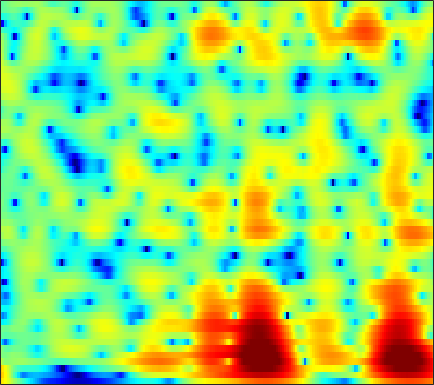

The table this chart was drawn from, first rows:
8.3978, 7.5819, 6.4411, 5.2424, 4.3079, 3.0195, 1.6885, 0.66689, -0.72284, -2.1332, -3.5561, -4.6254, -6.0463, -7.4511, -8.4873, -9.8457, -11.217, -12.309, -13.851, -15.365, -16.668, -17.411, -18.063, -18.46
10.15, 8.791, 6.836, 4.699, 2.955, 0.405, -2.459, -4.854, -8.376, -11.9, -13.92, -13.74, -12.51, -11.4, -10.86, -10.49, -10.44, -10.55, -10.83, -11.21, -11.66, -12.05, -12.65, -13.34
9.467, 7.993, 6.011, 4.031, 2.567, 0.6886, -1.02, -2.102, -3.161, -3.778, -4.117, -4.254, -4.327, -4.334, -4.349, -4.454, -4.713, -5.022, -5.59, -6.331, -7.243, -8.063, -9.361, -10.97
3.276, 1.601, 0.5138, 0.4481, 0.6583, 0.9446, 1.135, 1.245, 1.371, 1.409, 1.309, 1.148, 0.8696, 0.5881, 0.4002, 0.1725, -0.04501, -0.223, -0.4954, -0.8013, -1.144, -1.412, -1.762, -2.092
0.3761, -0.3558, -0.3655, 0.06826, 0.4053, 0.6685, 0.6748, 0.5991, 0.4763, 0.2774, -0.1099, -0.5809, -1.441, -2.513, -3.408, -4.571, -5.407, -5.556, -4.994, -3.85, -2.585, -1.699, -0.6613, 0.2129
0.7296, -0.4828, -1.564, -1.928, -1.767, -1.309, -0.9705, -0.8751, -0.8979, -1.02, -1.282, -1.674, -2.556, -3.9, -5.176, -7.033, -8.532, -8.824, -7.771, -5.725, -3.549, -2.083, -0.4249, 0.9029
-7.274, -11.8, -15.31, -11.03, -8.427, -5.739, -3.682, -2.596, -1.698, -1.239, -1.002, -0.925, -0.9502, -1.126, -1.302, -1.47, -1.457, -1.29, -0.9022, -0.3942, 0.1723, 0.6275, 1.26, 1.887
-1.341, -1.867, -2.195, -2.037, -1.86, -1.746, -1.587, -1.351, -1.021, -0.8596, -0.8719, -0.9317, -1.014, -1.124, -1.254, -1.442, -1.568, -1.539, -1.265, -0.7575, -0.1173, 0.3805, 1.013, 1.567
-0.909, -1.01, -1.093, -0.8652, -0.4535, 0.0699, 0.3363, 0.3993, 0.4212, 0.3376, 0.006306, -0.4548, -1.332, -2.499, -3.612, -5.478, -7.491, -8.251, -7.124, -4.756, -2.491, -1.061, 0.4783, 1.616
-7.067, -7.296, -6.497, -5.21, -4.042, -2.343, -0.929, -0.2132, 0.4064, 0.8032, 0.894, 0.6672, -0.05358, -1.102, -2.026, -3.412, -4.915, -5.622, -4.911, -2.949, -1.053, 0.1066, 1.326, 2.216
-11.65, -13.35, -11.41, -7.406, -5.532, -3.974, -2.626, -1.651, -0.6177, 0.1326, 0.716, 1.039, 1.223, 1.17, 1.083, 1.042, 1.073, 1.1, 1.169, 1.356, 1.621, 1.808, 1.942, 1.916
-5.899, -6.166, -6.622, -6.419, -5.502, -4.1, -2.931, -2.065, -0.957, -0.09773, 0.5514, 1.03, 1.645, 2.091, 2.269, 2.396, 2.531, 2.631, 2.684, 2.607, 2.442, 2.265, 1.917, 1.372
-9.919, -10.78, -10.8, -9.885, -8.793, -6.742, -4.56, -3.212, -1.722, -0.4251, 0.5903, 1.128, 1.698, 2.195, 2.497, 2.721, 2.785, 2.806, 2.816, 2.764, 2.606, 2.413, 2.065, 1.578
-11.5, -12.67, -14.92, -13.21, -9.87, -6.863, -4.597, -3.157, -1.696, -0.5155, 0.5768, 1.172, 1.571, 1.687, 1.726, 1.707, 1.526, 1.325, 1.145, 1.165, 1.327, 1.474, 1.661, 1.78
-8.733, -8.712, -7.909, -7.673, -6.97, -4.949, -3.094, -1.897, -0.4579, 0.5622, 1.17, 1.498, 1.678, 1.307, 0.6665, -0.5261, -2.153, -3.705, -5.602, -5.592, -3.631, -1.952, -0.09276, 1.261
-16.7, -23.91, -20.28, -11.27, -7.609, -4.782, -2.655, -1.403, -0.02004, 1.128, 1.754, 1.904, 1.883, 1.545, 0.8833, -0.5617, -2.487, -4.285, -6.785, -6.747, -4.321, -2.501, -0.5205, 0.9468
-7.31, -7.44, -6.53, -6.167, -5.197, -3.508, -2.091, -1.052, 0.06142, 0.8787, 1.624, 1.974, 2.09, 2.062, 1.948, 1.527, 0.9839, 0.6488, 0.2691, 0.02767, 0.03698, 0.1476, 0.2871, 0.4155
-7.221, -7.76, -6.727, -5.175, -4.261, -2.912, -1.58, -0.6076, 0.583, 1.389, 2.06, 2.534, 2.894, 3, 3.056, 3.006, 2.741, 2.502, 2.153, 1.67, 1.102, 0.6317, -0.1216, -1.047
-23.55, -17.61, -11.54, -7.617, -5.201, -3.006, -1.242, -0.202, 0.9077, 1.937, 2.635, 2.993, 3.435, 3.673, 3.688, 3.648, 3.471, 3.194, 2.705, 2.085, 1.232, 0.4374, -0.8436, -2.532
-7.372, -7.702, -5.949, -4.404, -3.398, -1.942, -0.643, 0.1951, 1.011, 1.757, 2.406, 2.691, 2.99, 3.251, 3.289, 3.194, 3.038, 2.795, 2.301, 1.69, 0.8878, 0.1466, -0.9861, -2.309
-2.913, -2.571, -2.343, -1.464, -1.003, -0.3935, 0.132, 0.4865, 1.035, 1.338, 1.64, 1.94, 2.154, 2.296, 2.43, 2.431, 2.274, 2.115, 1.74, 1.175, 0.5246, -0.0516, -0.9247, -1.812
-1.194, -0.1966, 0.2473, 0.4867, 0.7969, 0.9393, 0.8635, 0.6713, 0.5744, 0.4667, 0.3459, 0.5555, 0.9843, 1.307, 1.627, 2, 2.047, 1.973, 1.705, 1.126, 0.374, -0.278, -1.247, -2.174
1.478, 1.911, 2.858, 2.846, 2.744, 2.24, 1.409, 0.426, -1.663, -3.605, -4.996, -4.794, -2.629, -0.2801, 0.8569, 1.978, 2.666, 2.735, 2.464, 1.746, 0.4024, -0.9398, -3.234, -5.945
2.63, 2.902, 2.954, 3.234, 2.828, 2.115, 0.9808, -0.1545, -2.606, -5.461, -8.078, -7.218, -3.93, -1.396, 0.2311, 1.503, 2.242, 2.487, 2.261, 1.597, 0.3333, -1.059, -3.563, -6.935
0.9052, 1.395, 1.046, 1.088, 0.8358, 0.4656, -0.2236, -0.5349, -1.125, -1.692, -1.63, -1.729, -1.04, -0.5026, -0.02924, 0.629, 0.8921, 1.075, 1.036, 0.7519, 0.3512, -0.1065, -0.6717, -1.153
-0.3066, -0.2683, -0.2617, -0.9461, -1.077, -1.449, -1.775, -1.967, -1.782, -1.784, -1.368, -1.071, -0.7801, -0.2401, -0.08251, 0.2057, 0.3909, 0.407, 0.4814, 0.4333, 0.4224, 0.4185, 0.4379, 0.5543
-0.2788, -1.142, -1.477, -2.564, -3.539, -4.878, -5.407, -5.58, -4.891, -3.267, -2.346, -1.354, -0.6018, -0.1164, 0.2126, 0.1731, 0.1512, -0.04891, -0.3278, -0.4172, -0.3688, -0.06453, 0.4736, 1.116
-0.3208, -0.5898, -1.87, -3.1, -5.357, -9.612, -19.32, -19.76, -8.929, -4.986, -2.143, -1.077, 0.1909, 0.5925, 0.6936, 0.3995, -0.577, -1.553, -3.62, -5.796, -6.204, -4.689, -1.901, 0.4013
-1.448, -0.6453, -1.39, -1.686, -2.286, -3.336, -3.58, -3.814, -2.954, -2.151, -0.9718, -0.4052, 0.07397, 0.4265, 0.2377, -0.0605, -1.175, -2.225, -4.58, -7.227, -8.071, -5.862, -2.649, -0.0784
-1.722, -1.408, -1.101, -1.235, -1.254, -1.478, -1.72, -1.65, -1.892, -1.592, -1.613, -1.282, -1.147, -0.7746, -0.6869, -0.5693, -0.5864, -0.6924, -0.7964, -0.8486, -0.5996, -0.2431, 0.449, 1.178
-1.137, -1.437, -0.9204, -0.9947, -1.088, -1.171, -1.713, -2.012, -2.683, -3.353, -3.891, -4.11, -3.522, -2.911, -1.974, -1.095, -0.1234, 0.3699, 0.9994, 1.426, 1.822, 2.017, 2.25, 2.363
-2.381, -1.462, -1.258, -0.7408, -0.7275, -0.9792, -1.462, -2.45, -3.803, -6.837, -10.8, -15.85, -12.62, -6.646, -4.042, -1.287, 0.4297, 1.472, 2.371, 3.022, 3.343, 3.472, 3.413, 3.169
-5.215, -3.19, -2.267, -1.318, -0.8832, -0.8696, -0.8159, -1.463, -2.038, -3.615, -4.622, -5.438, -4.505, -2.703, -1.245, 0.5029, 1.775, 2.539, 3.187, 3.57, 3.606, 3.504, 3.098, 2.49
-5.124, -5.065, -3.395, -2.716, -2.013, -1.281, -0.7841, -0.3722, -0.212, 0.04887, 0.2685, 0.4378, 0.8815, 1.342, 1.859, 2.332, 2.808, 2.969, 3.089, 2.914, 2.546, 2.087, 1.3, 0.2828
-6.667, -6.706, -6.54, -5.163, -4.111, -2.407, -1.135, -0.1307, 0.7399, 1.63, 2.11, 2.59, 2.875, 3.223, 3.309, 3.412, 3.322, 3.147, 2.739, 2.109, 1.295, 0.4988, -0.7147, -2.219
-11.63, -16.42, -20.95, -10.2, -6.576, -3.279, -0.9071, 0.237, 1.692, 2.545, 3.312, 3.641, 3.999, 4.134, 4.077, 3.898, 3.448, 3.036, 2.225, 1.262, 0.02404, -1.028, -2.706, -4.691
-4.096, -4.226, -4.725, -3.585, -2.481, -0.8613, 0.4489, 1.393, 2.295, 3.029, 3.612, 3.807, 4.043, 3.947, 3.829, 3.354, 2.69, 2.011, 0.8981, -0.4325, -1.991, -3.215, -5.002, -6.852
0.8863, 0.6652, 0.4654, 0.6283, 0.8394, 1.127, 1.557, 1.878, 2.247, 2.713, 2.926, 3.185, 3.209, 3.137, 2.921, 2.353, 1.529, 0.5969, -0.9079, -2.907, -5.281, -7.183, -9.38, -10.43
2.762, 2.28, 2.269, 1.942, 1.765, 1.45, 1.231, 0.9916, 1.046, 1.168, 1.567, 1.938, 2.323, 2.609, 2.534, 2.268, 1.531, 0.6796, -0.9316, -3.324, -6.758, -10.64, -19.87, -18.32
1.94, 1.769, 1.906, 1.462, 0.9095, -0.1504, -1.728, -3.384, -4.778, -4.684, -2.401, -0.9548, 0.8765, 2.03, 2.505, 2.832, 2.63, 2.269, 1.424, 0.2254, -1.138, -2.196, -3.249, -3.56
-2.483, -0.8784, -0.2826, -0.07624, -0.4687, -1.588, -3.732, -6.348, -10.16, -9.35, -5.212, -2.627, -0.3063, 1.095, 1.897, 2.432, 2.639, 2.646, 2.394, 2.028, 1.585, 1.22, 0.8209, 0.5319
-3.289, -2.019, -0.7531, -0.05978, 0.1209, -0.05802, -0.5916, -0.8289, -1.215, -1.267, -0.7559, -0.2723, 0.2861, 0.8812, 1.152, 1.395, 1.55, 1.534, 1.48, 1.36, 1.159, 1.01, 0.775, 0.5014
-0.162, 0.4378, 1.304, 1.733, 1.957, 2.034, 1.943, 1.83, 1.518, 1.266, 1.02, 0.7228, 0.4496, 0.1568, -0.1235, -0.3456, -0.5443, -0.6504, -0.6903, -0.7413, -0.7892, -0.8313, -0.9519, -1.129
2.417, 3.033, 3.447, 3.751, 3.827, 3.802, 3.628, 3.271, 2.763, 2.093, 1.137, 0.3245, -0.8661, -2.321, -3.315, -4.444, -5.082, -5.046, -4.756, -4.347, -4.004, -3.897, -3.862, -3.922
4.165, 4.469, 4.753, 4.917, 4.889, 4.692, 4.284, 3.842, 3.086, 1.993, 0.552, -0.7206, -3.053, -6.271, -9.456, -16.16, -18.73, -14.28, -10.59, -8.7, -7.922, -7.801, -8.033, -8.509
4.821, 4.939, 5.092, 5.016, 4.896, 4.578, 4.073, 3.661, 2.855, 1.79, 0.5009, -0.6418, -2.635, -5.004, -6.887, -9.367, -10.57, -10.35, -9.672, -9.396, -9.816, -10.6, -12.56, -15.87
4.851, 4.876, 4.701, 4.416, 4.166, 3.787, 3.375, 3.005, 2.411, 1.774, 1.025, 0.2979, -0.7083, -1.763, -2.602, -3.665, -4.551, -5.114, -5.904, -6.814, -7.994, -9.167, -11.22, -13.75
4.722, 4.36, 3.696, 3.115, 2.674, 2.2, 1.913, 1.69, 1.573, 1.5, 1.342, 1.129, 0.8643, 0.4848, 0.07879, -0.4564, -1.061, -1.596, -2.378, -3.25, -4.24, -5.079, -6.235, -7.327
4.324, 3.377, 1.797, 0.2622, -0.8283, -1.768, -1.789, -1.439, -0.4505, 0.4861, 1.192, 1.607, 2.03, 2.209, 2.175, 2.054, 1.757, 1.398, 0.817, 0.1068, -0.7323, -1.442, -2.451, -3.492
3.718, 1.944, -0.7526, -4.514, -8.906, -19.29, -12.97, -7.304, -3.643, -1.308, 0.4404, 1.544, 2.447, 3.041, 3.389, 3.575, 3.504, 3.297, 2.877, 2.243, 1.41, 0.6605, -0.4704, -1.793
3.085, 1.288, -0.8705, -3.305, -5.08, -6.581, -6.425, -5.741, -3.919, -1.989, -0.2894, 0.675, 1.871, 2.806, 3.31, 3.665, 3.756, 3.679, 3.301, 2.658, 1.776, 0.977, -0.2838, -1.773
2.416, 1.148, -0.7273, -2.936, -4.283, -5.831, -6.906, -6.566, -4.965, -3.138, -1.389, -0.08666, 1.473, 2.619, 3.155, 3.708, 3.932, 3.876, 3.472, 2.745, 1.69, 0.7287, -0.7958, -2.393
1.199, 0.3287, -1.688, -4.155, -6.513, -11.35, -24.52, -20.12, -10.27, -5.341, -2.08, -0.2519, 1.415, 2.691, 3.484, 4.191, 4.514, 4.471, 4.121, 3.326, 2.005, 0.5736, -2.012, -5.577
-3.002, -3.75, -4.842, -5.279, -5.618, -6.57, -7.228, -6.592, -5.126, -3.396, -1.806, -0.9993, 0.3348, 1.571, 2.428, 3.243, 3.814, 4.044, 4.025, 3.553, 2.594, 1.462, -0.5914, -3.301
-21.23, -20.74, -10.43, -6.997, -5.677, -4.624, -4.04, -3.731, -3.77, -3.964, -4.251, -4.073, -3.529, -2.36, -1.321, 0.3106, 1.664, 2.439, 3.029, 3.22, 3.054, 2.764, 2.206, 1.612
-5.569, -5.352, -4.832, -3.969, -3.308, -2.655, -2.425, -2.797, -3.62, -5.245, -8.295, -12.05, -23.8, -11.05, -6.06, -2.281, 0.0717, 1.231, 2.287, 2.88, 3.118, 3.153, 3.054, 2.874
-1.599, -1.771, -1.47, -1.021, -0.7994, -0.6097, -0.6293, -0.8319, -1.322, -2.188, -3.294, -3.934, -4.277, -3.363, -2.27, -0.6657, 0.6212, 1.334, 1.941, 2.2, 2.2, 2.055, 1.792, 1.527
-1.845, -1.515, -0.8916, -0.292, 0.1052, 0.5328, 0.8297, 1.047, 1.116, 1.074, 0.9865, 0.901, 0.9487, 1.135, 1.328, 1.6, 1.746, 1.734, 1.45, 0.8674, -0.0044, -0.8218, -1.974, -2.884
